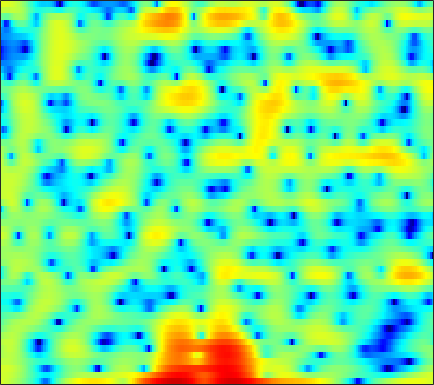

Source data for this figure (header and first rows):
4.4303, 4.2257, 3.9093, 3.5526, 3.2515, 2.8019, 2.3069, 1.8993, 1.3232, 0.66813, -0.038372, -0.60089, -1.4517, -2.4122, -3.199, -4.4018, -5.8432, -7.1266, -9.2322, -11.847, -14.167, -14.195, -11.676, -8.6099
3.91, 3.976, 3.962, 3.838, 3.678, 3.376, 2.976, 2.616, 2.053, 1.397, 0.658, 0.04878, -0.8396, -1.788, -2.537, -3.575, -4.613, -5.367, -6.281, -7.015, -7.472, -7.593, -7.458, -6.979
4.184, 4.26, 4.268, 4.167, 4.02, 3.738, 3.354, 2.999, 2.426, 1.754, 0.9625, 0.2907, -0.7171, -1.862, -2.825, -4.277, -5.965, -7.419, -9.684, -12.41, -15.28, -16.39, -14.92, -12.04
3.043, 3.124, 3.163, 3.107, 3.001, 2.777, 2.454, 2.138, 1.635, 1.044, 0.3807, -0.1593, -0.9179, -1.689, -2.258, -2.982, -3.635, -4.04, -4.446, -4.691, -4.732, -4.628, -4.318, -3.845
1.925, 2.366, 2.78, 2.985, 3.01, 2.877, 2.553, 2.186, 1.541, 0.7141, -0.2886, -1.156, -2.465, -3.91, -5.039, -6.522, -7.761, -8.306, -8.317, -7.592, -6.437, -5.448, -4.14, -2.885
1.672, 2.348, 2.976, 3.307, 3.38, 3.247, 2.843, 2.37, 1.51, 0.3775, -1.068, -2.365, -4.405, -6.815, -8.938, -12.26, -15.99, -18.16, -17.32, -13.89, -10.61, -8.463, -5.975, -3.858
2.536, 2.919, 3.296, 3.487, 3.499, 3.337, 2.944, 2.492, 1.662, 0.5606, -0.8334, -2.094, -4.096, -6.543, -8.784, -12.49, -17.93, -25.68, -26.69, -16.74, -11.9, -9.272, -6.495, -4.264
1.313, 1.787, 2.302, 2.671, 2.838, 2.91, 2.804, 2.605, 2.182, 1.578, 0.807, 0.1204, -0.9212, -2.055, -2.922, -4.022, -4.942, -5.417, -5.681, -5.499, -4.984, -4.472, -3.713, -2.951
-0.9265, -0.1182, 0.7636, 1.447, 1.842, 2.223, 2.457, 2.543, 2.534, 2.409, 2.182, 1.95, 1.573, 1.145, 0.7917, 0.2902, -0.2175, -0.597, -1.098, -1.603, -2.134, -2.558, -3.173, -3.831
-2.049, -1.252, -0.3606, 0.3682, 0.8208, 1.314, 1.704, 1.942, 2.196, 2.383, 2.504, 2.552, 2.556, 2.484, 2.373, 2.144, 1.81, 1.48, 0.9098, 0.1554, -0.8376, -1.776, -3.375, -5.56
-3.032, -2.533, -1.998, -1.599, -1.362, -1.098, -0.8351, -0.605, -0.2201, 0.2577, 0.789, 1.201, 1.716, 2.152, 2.403, 2.625, 2.699, 2.638, 2.404, 1.978, 1.364, 0.7759, -0.1783, -1.287
-4.835, -4.612, -4.589, -4.923, -5.414, -6.359, -7.436, -7.984, -7.652, -6.07, -4.033, -2.578, -0.8984, 0.4509, 1.268, 2.122, 2.723, 3.028, 3.257, 3.304, 3.186, 2.991, 2.615, 2.137
-6.348, -6.082, -6.126, -6.677, -7.494, -9.222, -11.86, -14.18, -14.52, -10.77, -7.178, -5.051, -2.817, -1.085, -0.04146, 1.071, 1.922, 2.419, 2.914, 3.228, 3.378, 3.394, 3.301, 3.08
-5.388, -5.057, -4.855, -4.872, -4.995, -5.252, -5.455, -5.494, -5.289, -4.758, -3.976, -3.277, -2.312, -1.344, -0.649, 0.2094, 0.9752, 1.481, 2.032, 2.446, 2.72, 2.84, 2.883, 2.795
-2.698, -2.538, -2.38, -2.303, -2.296, -2.364, -2.497, -2.632, -2.823, -3.003, -3.097, -3.064, -2.808, -2.263, -1.699, -0.8174, 0.1049, 0.7442, 1.479, 2.051, 2.438, 2.609, 2.678, 2.591
-0.8014, -0.6467, -0.3386, -0.03055, 0.1259, 0.1714, -0.07604, -0.4788, -1.388, -2.816, -4.891, -6.877, -9.049, -7.964, -5.663, -2.787, -0.6179, 0.5856, 1.762, 2.529, 2.968, 3.103, 3.064, 2.803
-5.914, -4.061, -1.611, 0.1983, 1.124, 1.862, 2.096, 1.938, 1.287, 0.1014, -1.616, -3.132, -4.645, -4.146, -2.751, -0.7512, 0.7875, 1.588, 2.258, 2.525, 2.47, 2.272, 1.87, 1.343
-5.163, -3.652, -1.462, 0.3018, 1.287, 2.201, 2.719, 2.897, 2.895, 2.688, 2.363, 2.101, 1.816, 1.661, 1.611, 1.549, 1.37, 1.115, 0.5193, -0.4652, -1.871, -3.166, -4.993, -6.349
0.437, 0.6431, 1.065, 1.548, 1.895, 2.289, 2.568, 2.702, 2.779, 2.752, 2.642, 2.513, 2.285, 1.976, 1.69, 1.19, 0.5212, -0.1379, -1.317, -2.916, -5.142, -7.428, -11.63, -16.42
1.221, 1.353, 1.527, 1.672, 1.758, 1.849, 1.91, 1.928, 1.928, 1.903, 1.839, 1.766, 1.613, 1.377, 1.133, 0.7097, 0.1594, -0.3617, -1.185, -2.126, -3.151, -3.914, -4.751, -5.251
1.2, 1.361, 1.424, 1.341, 1.206, 0.9688, 0.7199, 0.575, 0.4744, 0.4963, 0.6132, 0.7252, 0.8513, 0.9068, 0.8671, 0.6971, 0.376, 0.05449, -0.4445, -1.012, -1.554, -1.905, -2.269, -2.416
2.233, 2.282, 2.019, 1.407, 0.7218, -0.4867, -1.869, -2.789, -3.333, -2.82, -1.66, -0.7537, 0.258, 0.9548, 1.25, 1.355, 1.149, 0.8241, 0.1681, -0.6745, -1.559, -2.139, -2.621, -2.57
3.933, 3.742, 3.148, 2.085, 0.9131, -1.375, -5.02, -9.55, -17.45, -8.752, -3.769, -1.526, 0.4198, 1.556, 2.023, 2.19, 1.896, 1.349, 0.138, -1.73, -4.579, -7.669, -12.84, -10.96
3.003, 2.786, 2.357, 1.736, 1.14, 0.2319, -0.7094, -1.282, -1.614, -1.341, -0.6386, -0.03497, 0.6781, 1.175, 1.368, 1.369, 1.04, 0.5591, -0.3876, -1.729, -3.42, -4.75, -5.986, -5.73
0.8012, 0.7752, 0.7806, 0.785, 0.7515, 0.6627, 0.5417, 0.4616, 0.3869, 0.387, 0.4633, 0.5453, 0.6636, 0.7678, 0.8024, 0.7718, 0.6166, 0.4288, 0.05917, -0.404, -0.8901, -1.235, -1.547, -1.699
-2.873, -2.174, -1.064, -0.08882, 0.4692, 0.9527, 1.179, 1.205, 1.096, 0.8765, 0.6159, 0.4529, 0.3309, 0.3513, 0.4426, 0.6224, 0.8126, 0.9139, 0.9547, 0.8885, 0.7133, 0.5139, 0.1873, -0.206
-9.93, -4.944, -1.293, 0.8001, 1.769, 2.481, 2.638, 2.43, 1.765, 0.6801, -0.7138, -1.766, -2.658, -2.45, -1.678, -0.4216, 0.6904, 1.312, 1.876, 2.124, 2.077, 1.879, 1.363, 0.6272
1.159, 1.765, 2.688, 3.471, 3.842, 3.986, 3.676, 3.112, 1.828, -0.2231, -3.47, -7.367, -16.75, -11.07, -6.238, -2.64, -0.5704, 0.4031, 1.179, 1.479, 1.398, 1.108, 0.4263, -0.6464
3.339, 3.533, 3.768, 3.919, 3.928, 3.752, 3.33, 2.84, 1.936, 0.7796, -0.5209, -1.443, -2.325, -2.604, -2.438, -2.009, -1.624, -1.44, -1.392, -1.573, -1.935, -2.34, -3.006, -3.92
3.313, 3.546, 3.767, 3.853, 3.834, 3.687, 3.397, 3.08, 2.545, 1.896, 1.187, 0.6419, -0.07033, -0.7445, -1.238, -1.909, -2.636, -3.229, -4.095, -4.974, -5.809, -6.348, -6.898, -7.265
3.123, 3.446, 3.73, 3.873, 3.898, 3.829, 3.646, 3.438, 3.069, 2.599, 2.021, 1.513, 0.7287, -0.1854, -0.9922, -2.254, -3.77, -5.13, -7.242, -9.728, -12.21, -13.42, -13.46, -12.22
3.112, 3.362, 3.552, 3.64, 3.649, 3.606, 3.508, 3.402, 3.195, 2.896, 2.466, 2.049, 1.337, 0.4068, -0.4413, -1.836, -3.607, -5.24, -8.033, -11.79, -17.2, -21.34, -18.86, -14.99
3.296, 3.162, 2.896, 2.615, 2.46, 2.388, 2.477, 2.602, 2.773, 2.857, 2.793, 2.619, 2.206, 1.562, 0.9365, -0.09804, -1.361, -2.431, -4.044, -5.676, -7.197, -8.091, -8.93, -9.495
3.392, 2.469, 0.9316, -0.8069, -1.835, -2.021, -0.8623, 0.2932, 1.654, 2.624, 3.189, 3.356, 3.29, 2.947, 2.526, 1.827, 1.025, 0.3865, -0.45, -1.293, -2.088, -2.662, -3.487, -4.461
2.959, 1.558, -1.107, -5.378, -10.44, -11.55, -4.928, -1.915, 0.6418, 2.173, 2.978, 3.208, 3.087, 2.572, 1.994, 1.073, 0.1738, -0.3488, -0.715, -0.7758, -0.6989, -0.6549, -0.6796, -0.8462
2.08, 1.39, 0.44, -0.3842, -0.759, -0.6977, -0.05476, 0.6381, 1.508, 2.118, 2.338, 2.205, 1.567, 0.3151, -1.088, -3.762, -7.354, -9.589, -8.461, -5.325, -3.001, -1.801, -0.7243, -0.09199
-0.3211, -0.5945, -0.7041, -0.4678, -0.1272, 0.4773, 1.149, 1.644, 2.2, 2.527, 2.547, 2.32, 1.642, 0.4569, -0.8413, -3.143, -5.883, -7.351, -6.69, -4.429, -2.483, -1.393, -0.419, 0.1392
-6.99, -7.945, -7.254, -5.081, -3.343, -1.364, 0.2138, 1.133, 2.07, 2.692, 3.009, 3.046, 2.848, 2.397, 1.942, 1.26, 0.6191, 0.2725, 0.04575, 0.06223, 0.1955, 0.2576, 0.2449, 0.0431
-12.05, -15.07, -12.86, -8.108, -5.418, -2.729, -0.7352, 0.4251, 1.605, 2.449, 3.007, 3.256, 3.384, 3.319, 3.173, 2.874, 2.509, 2.211, 1.799, 1.355, 0.8739, 0.4595, -0.1932, -1.012
-5.979, -6.007, -5.457, -4.329, -3.268, -1.793, -0.411, 0.5054, 1.545, 2.345, 2.912, 3.2, 3.397, 3.41, 3.303, 3.017, 2.608, 2.223, 1.625, 0.9401, 0.1694, -0.4593, -1.378, -2.41
-5.483, -5.129, -4.269, -3.139, -2.197, -0.9196, 0.2772, 1.077, 2.012, 2.744, 3.257, 3.498, 3.638, 3.57, 3.379, 2.968, 2.367, 1.804, 0.9165, -0.07274, -1.161, -1.982, -3.063, -4.091
-10.3, -8.802, -6.219, -3.78, -2.225, -0.4618, 0.9757, 1.879, 2.83, 3.534, 4.004, 4.195, 4.243, 4.043, 3.742, 3.125, 2.239, 1.396, 0.04393, -1.596, -3.428, -4.832, -6.505, -7.58
-15.1, -11.11, -6.632, -3.526, -1.716, 0.1875, 1.661, 2.538, 3.436, 4.064, 4.442, 4.57, 4.524, 4.237, 3.858, 3.095, 2.038, 1.001, -0.7836, -3.178, -6.514, -10.02, -17.34, -20.29
-4.216, -3.611, -2.499, -1.235, -0.2988, 0.8407, 1.845, 2.463, 3.138, 3.611, 3.852, 3.895, 3.765, 3.443, 3.058, 2.388, 1.526, 0.7502, -0.5626, -2.206, -4.202, -5.926, -7.998, -8.859
-1.368, -1.315, -1.125, -0.7437, -0.3716, 0.2252, 0.8622, 1.333, 1.865, 2.226, 2.373, 2.316, 2.041, 1.555, 1.119, 0.5448, 0.04526, -0.2241, -0.447, -0.6526, -0.8571, -1.037, -1.254, -1.417
-2.081, -2.741, -3.525, -4.033, -4.026, -3.423, -2.435, -1.627, -0.7077, -0.1212, 0.08663, -0.05952, -0.7037, -1.913, -3.143, -4.964, -5.776, -5.08, -3.09, -1.151, 0.3325, 1.201, 2.039, 2.588
-6.07, -7.82, -11.15, -16.67, -19.56, -13.81, -9.156, -6.881, -4.828, -3.564, -3.001, -2.98, -3.57, -4.97, -6.817, -10.71, -14.2, -10.72, -5.5, -1.993, 0.4223, 1.755, 3.085, 4.014
-9.798, -10.89, -12.59, -14.09, -14.4, -13.09, -10.94, -9.373, -7.758, -6.535, -5.718, -5.339, -5.079, -5.029, -5.025, -4.912, -4.357, -3.584, -2.148, -0.5253, 0.9959, 1.991, 3.103, 3.947
-13.34, -13.21, -12.99, -12.62, -12.3, -11.68, -10.93, -10.34, -9.559, -8.847, -8.164, -7.63, -6.88, -6.066, -5.36, -4.377, -3.239, -2.327, -1.083, 0.161, 1.332, 2.132, 3.061, 3.789
-18.29, -16.75, -15.15, -13.98, -13.29, -12.66, -12.25, -12.15, -12.06, -12.14, -12.06, -11.73, -10.73, -9.182, -7.813, -5.954, -4.175, -2.907, -1.36, 0.01957, 1.255, 2.073, 3.002, 3.742
-19.62, -17.64, -15.7, -14.48, -13.82, -13.34, -13.31, -13.62, -14.68, -16.66, -20.24, -23.78, -20.68, -14.65, -11.39, -8.026, -5.387, -3.748, -1.873, -0.2896, 1.058, 1.92, 2.896, 3.69
-15.73, -15, -14.08, -13.28, -12.87, -12.52, -12.49, -12.66, -13.35, -14.42, -15.68, -16.13, -14.86, -12.11, -9.953, -7.314, -5.083, -3.602, -1.864, -0.3542, 0.9401, 1.795, 2.777, 3.575
-12.82, -12.75, -12.55, -12.06, -11.63, -11, -10.42, -10.1, -9.72, -9.486, -9.182, -8.893, -8.243, -7.304, -6.49, -5.234, -3.943, -2.96, -1.637, -0.3472, 0.8464, 1.67, 2.638, 3.438
-11.61, -12.66, -13.65, -13.3, -12.02, -10.02, -8.265, -7.273, -6.257, -5.62, -5.248, -5.073, -4.974, -4.946, -4.882, -4.687, -4.104, -3.432, -2.248, -0.8839, 0.4836, 1.411, 2.494, 3.382
-8.741, -11.62, -18.51, -16.7, -11.26, -6.973, -4.406, -3.116, -2.092, -1.579, -1.591, -1.883, -2.727, -4.142, -5.585, -7.992, -9.449, -8.309, -5.3, -2.533, -0.3252, 0.9827, 2.334, 3.302
-0.7602, -1.186, -1.513, -1.337, -0.7736, 0.1765, 1.035, 1.509, 1.835, 1.769, 1.299, 0.6132, -0.7401, -2.727, -4.79, -8.344, -11.24, -9.939, -6.343, -3.486, -1.446, -0.3262, 0.7362, 1.414
3.26, 3.25, 3.241, 3.264, 3.287, 3.322, 3.304, 3.202, 2.933, 2.409, 1.649, 0.9004, -0.3098, -1.69, -2.752, -4.067, -5, -5.274, -5.204, -4.792, -4.337, -4.092, -3.955, -4.063
4.891, 4.86, 4.75, 4.595, 4.422, 4.125, 3.733, 3.358, 2.723, 1.929, 0.9376, 0.09128, -1.213, -2.684, -3.878, -5.457, -6.999, -7.972, -8.829, -9.134, -9.113, -9.045, -9.186, -9.875
